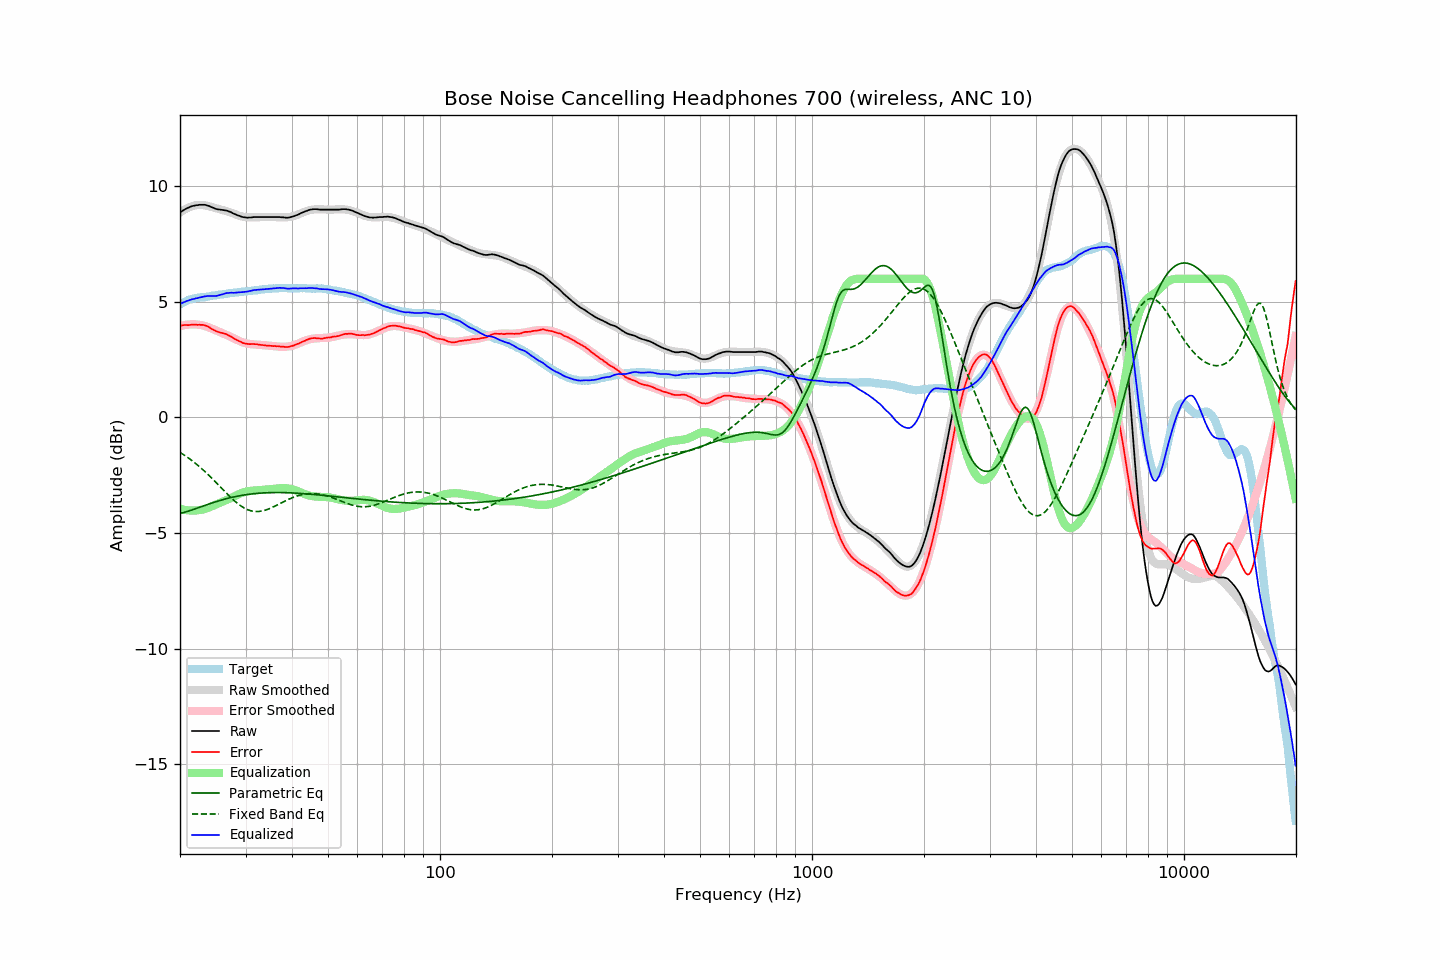

Values plotted in this chart, from the file beside it:
frequency, raw, error, smoothed, error_smoothed, equalization, parametric_eq, fixed_band_eq, equalized_raw, equalized_smoothed, target
20.00, 8.86, 3.97, 8.86, 3.95, -3.95, -4.15, -1.51, 4.91, 4.91, 4.89
20.20, 8.91, 3.98, 8.91, 3.97, -3.97, -4.14, -1.55, 4.94, 4.94, 4.93
20.40, 8.96, 3.99, 8.96, 3.98, -3.98, -4.12, -1.60, 4.98, 4.97, 4.97
20.61, 9.00, 4.00, 9.00, 4.00, -4.00, -4.10, -1.64, 5.00, 5.00, 5.00
20.81, 9.04, 4.00, 9.04, 4.01, -4.01, -4.08, -1.69, 5.03, 5.03, 5.04
21.02, 9.07, 3.99, 9.07, 4.02, -4.02, -4.06, -1.74, 5.05, 5.05, 5.08
21.23, 9.10, 4.00, 9.10, 4.02, -4.02, -4.03, -1.79, 5.08, 5.08, 5.10
21.44, 9.13, 4.01, 9.13, 4.03, -4.03, -4.01, -1.84, 5.10, 5.10, 5.12
21.66, 9.15, 4.01, 9.15, 4.03, -4.03, -3.99, -1.90, 5.12, 5.12, 5.14
21.87, 9.16, 4.01, 9.17, 4.03, -4.03, -3.96, -1.95, 5.13, 5.14, 5.15
22.09, 9.18, 4.01, 9.18, 4.02, -4.02, -3.94, -2.01, 5.16, 5.16, 5.17
22.31, 9.18, 4.00, 9.19, 4.02, -4.02, -3.91, -2.06, 5.16, 5.18, 5.18
22.54, 9.20, 4.01, 9.20, 4.01, -4.01, -3.89, -2.12, 5.19, 5.19, 5.19
22.76, 9.20, 4.00, 9.20, 4.00, -4.00, -3.87, -2.18, 5.20, 5.20, 5.20
22.99, 9.20, 4.00, 9.19, 3.98, -3.98, -3.84, -2.24, 5.21, 5.21, 5.20
23.22, 9.20, 3.99, 9.18, 3.97, -3.97, -3.82, -2.31, 5.23, 5.21, 5.21
23.45, 9.19, 3.97, 9.17, 3.95, -3.95, -3.79, -2.37, 5.24, 5.22, 5.22
23.69, 9.17, 3.95, 9.15, 3.92, -3.92, -3.77, -2.44, 5.25, 5.23, 5.22
23.92, 9.15, 3.91, 9.14, 3.89, -3.89, -3.74, -2.50, 5.26, 5.24, 5.23
24.16, 9.12, 3.87, 9.12, 3.87, -3.87, -3.72, -2.57, 5.25, 5.25, 5.25
24.40, 9.09, 3.82, 9.10, 3.84, -3.84, -3.70, -2.64, 5.25, 5.26, 5.27
24.65, 9.06, 3.79, 9.08, 3.81, -3.81, -3.68, -2.71, 5.25, 5.27, 5.27
24.89, 9.03, 3.75, 9.06, 3.78, -3.78, -3.65, -2.78, 5.25, 5.28, 5.28
25.14, 9.01, 3.72, 9.04, 3.75, -3.75, -3.63, -2.85, 5.26, 5.29, 5.29
25.39, 9.00, 3.70, 9.02, 3.72, -3.72, -3.61, -2.93, 5.28, 5.30, 5.30
25.65, 8.99, 3.67, 9.00, 3.69, -3.69, -3.59, -3.00, 5.30, 5.31, 5.32
25.91, 8.98, 3.66, 8.98, 3.66, -3.66, -3.57, -3.07, 5.32, 5.32, 5.32
26.16, 8.97, 3.64, 8.96, 3.63, -3.63, -3.55, -3.14, 5.34, 5.34, 5.33
26.43, 8.96, 3.62, 8.94, 3.60, -3.60, -3.53, -3.21, 5.36, 5.34, 5.34
26.69, 8.95, 3.60, 8.92, 3.57, -3.57, -3.51, -3.28, 5.38, 5.35, 5.35
26.96, 8.92, 3.55, 8.90, 3.54, -3.54, -3.49, -3.35, 5.38, 5.36, 5.37
27.23, 8.90, 3.52, 8.88, 3.51, -3.51, -3.48, -3.42, 5.39, 5.37, 5.38
27.50, 8.87, 3.48, 8.85, 3.47, -3.47, -3.46, -3.49, 5.40, 5.38, 5.39
27.77, 8.83, 3.44, 8.83, 3.44, -3.44, -3.44, -3.55, 5.39, 5.39, 5.39
28.05, 8.80, 3.39, 8.80, 3.40, -3.40, -3.43, -3.62, 5.40, 5.40, 5.40
28.33, 8.77, 3.36, 8.77, 3.37, -3.37, -3.41, -3.67, 5.40, 5.41, 5.40
28.62, 8.74, 3.33, 8.75, 3.33, -3.33, -3.40, -3.73, 5.41, 5.42, 5.41
28.90, 8.72, 3.30, 8.73, 3.30, -3.30, -3.39, -3.78, 5.42, 5.42, 5.42
29.19, 8.69, 3.27, 8.70, 3.27, -3.27, -3.37, -3.83, 5.42, 5.43, 5.42
29.48, 8.67, 3.22, 8.69, 3.25, -3.25, -3.36, -3.88, 5.42, 5.44, 5.45
29.78, 8.66, 3.21, 8.67, 3.23, -3.23, -3.35, -3.92, 5.43, 5.45, 5.45
30.08, 8.65, 3.19, 8.66, 3.21, -3.21, -3.34, -3.95, 5.44, 5.45, 5.46
30.38, 8.64, 3.18, 8.66, 3.19, -3.19, -3.33, -3.99, 5.45, 5.46, 5.46
30.68, 8.65, 3.17, 8.65, 3.18, -3.18, -3.32, -4.01, 5.47, 5.47, 5.48
30.99, 8.65, 3.17, 8.65, 3.17, -3.17, -3.31, -4.03, 5.48, 5.48, 5.48
31.30, 8.66, 3.18, 8.65, 3.17, -3.17, -3.30, -4.05, 5.49, 5.49, 5.48
31.61, 8.67, 3.18, 8.65, 3.16, -3.16, -3.30, -4.06, 5.51, 5.49, 5.49
31.93, 8.67, 3.17, 8.66, 3.15, -3.15, -3.29, -4.07, 5.52, 5.50, 5.50
32.24, 8.67, 3.17, 8.66, 3.15, -3.15, -3.28, -4.07, 5.52, 5.51, 5.50
32.57, 8.67, 3.15, 8.66, 3.14, -3.14, -3.28, -4.07, 5.52, 5.52, 5.52
32.89, 8.67, 3.14, 8.67, 3.14, -3.14, -3.27, -4.06, 5.53, 5.53, 5.53
33.22, 8.67, 3.13, 8.67, 3.13, -3.13, -3.27, -4.05, 5.54, 5.53, 5.54
33.55, 8.67, 3.13, 8.67, 3.13, -3.13, -3.26, -4.03, 5.54, 5.54, 5.54
33.89, 8.67, 3.12, 8.67, 3.12, -3.12, -3.26, -4.01, 5.55, 5.55, 5.55
34.23, 8.67, 3.11, 8.67, 3.12, -3.12, -3.26, -3.99, 5.55, 5.56, 5.56
34.57, 8.67, 3.10, 8.67, 3.11, -3.11, -3.25, -3.96, 5.56, 5.56, 5.57
34.92, 8.67, 3.10, 8.67, 3.10, -3.10, -3.25, -3.93, 5.57, 5.57, 5.57
35.27, 8.67, 3.09, 8.67, 3.09, -3.09, -3.25, -3.90, 5.58, 5.58, 5.58
35.62, 8.67, 3.09, 8.67, 3.09, -3.09, -3.25, -3.87, 5.58, 5.58, 5.58
35.97, 8.67, 3.09, 8.66, 3.08, -3.08, -3.25, -3.84, 5.59, 5.59, 5.58
... 635 more rows
